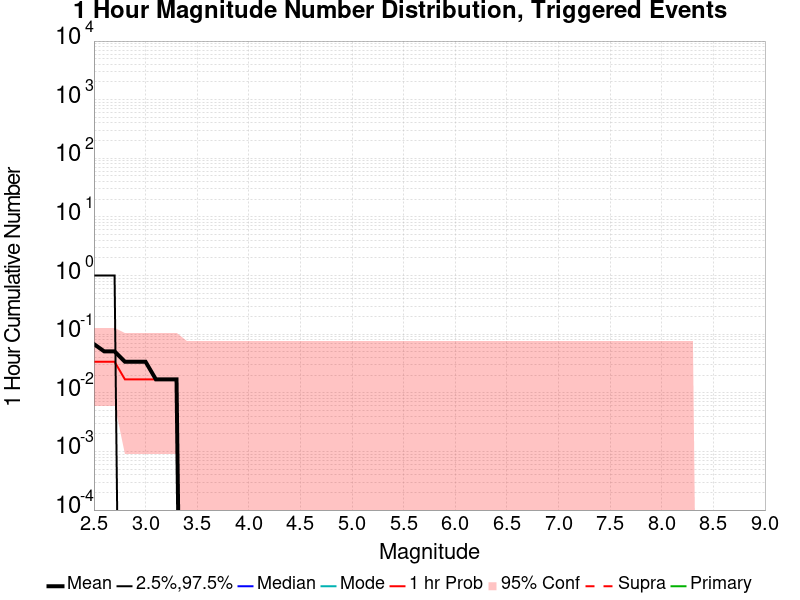

Data behind this chart, as committed beside it:
Mag, Mean, 2.5 %ile, 97.5 %ile, Median, Mode, 1 hr Probability, 1 hr Supra-Seis Prob, Primary Aftershocks Mean
2.5, 0.0678, 0.0, 1.0, 0.0, 0.0, 0.0339, 0.0, 0.0678
2.6, 0.05085, 0.0, 1.0, 0.0, 0.0, 0.0339, 0.0, 0.05085
2.7, 0.05085, 0.0, 1.0, 0.0, 0.0, 0.0339, 0.0, 0.05085
2.8, 0.0339, 0.0, 0.0, 0.0, 0.0, 0.01695, 0.0, 0.0339
2.9, 0.0339, 0.0, 0.0, 0.0, 0.0, 0.01695, 0.0, 0.0339
3.0, 0.0339, 0.0, 0.0, 0.0, 0.0, 0.01695, 0.0, 0.0339
3.1, 0.01695, 0.0, 0.0, 0.0, 0.0, 0.01695, 0.0, 0.01695
3.2, 0.01695, 0.0, 0.0, 0.0, 0.0, 0.01695, 0.0, 0.01695
3.3, 0.01695, 0.0, 0.0, 0.0, 0.0, 0.01695, 0.0, 0.01695
3.4, 0.0, 0.0, 0.0, 0.0, 0.0, 0.0, 0.0, 0.0
3.5, 0.0, 0.0, 0.0, 0.0, 0.0, 0.0, 0.0, 0.0
3.6, 0.0, 0.0, 0.0, 0.0, 0.0, 0.0, 0.0, 0.0
3.7, 0.0, 0.0, 0.0, 0.0, 0.0, 0.0, 0.0, 0.0
3.8, 0.0, 0.0, 0.0, 0.0, 0.0, 0.0, 0.0, 0.0
3.9, 0.0, 0.0, 0.0, 0.0, 0.0, 0.0, 0.0, 0.0
4.0, 0.0, 0.0, 0.0, 0.0, 0.0, 0.0, 0.0, 0.0
4.1, 0.0, 0.0, 0.0, 0.0, 0.0, 0.0, 0.0, 0.0
4.2, 0.0, 0.0, 0.0, 0.0, 0.0, 0.0, 0.0, 0.0
4.3, 0.0, 0.0, 0.0, 0.0, 0.0, 0.0, 0.0, 0.0
4.4, 0.0, 0.0, 0.0, 0.0, 0.0, 0.0, 0.0, 0.0
4.5, 0.0, 0.0, 0.0, 0.0, 0.0, 0.0, 0.0, 0.0
4.6, 0.0, 0.0, 0.0, 0.0, 0.0, 0.0, 0.0, 0.0
4.7, 0.0, 0.0, 0.0, 0.0, 0.0, 0.0, 0.0, 0.0
4.8, 0.0, 0.0, 0.0, 0.0, 0.0, 0.0, 0.0, 0.0
4.9, 0.0, 0.0, 0.0, 0.0, 0.0, 0.0, 0.0, 0.0
5.0, 0.0, 0.0, 0.0, 0.0, 0.0, 0.0, 0.0, 0.0
5.1, 0.0, 0.0, 0.0, 0.0, 0.0, 0.0, 0.0, 0.0
5.2, 0.0, 0.0, 0.0, 0.0, 0.0, 0.0, 0.0, 0.0
5.3, 0.0, 0.0, 0.0, 0.0, 0.0, 0.0, 0.0, 0.0
5.4, 0.0, 0.0, 0.0, 0.0, 0.0, 0.0, 0.0, 0.0
5.5, 0.0, 0.0, 0.0, 0.0, 0.0, 0.0, 0.0, 0.0
5.6, 0.0, 0.0, 0.0, 0.0, 0.0, 0.0, 0.0, 0.0
5.7, 0.0, 0.0, 0.0, 0.0, 0.0, 0.0, 0.0, 0.0
5.8, 0.0, 0.0, 0.0, 0.0, 0.0, 0.0, 0.0, 0.0
5.9, 0.0, 0.0, 0.0, 0.0, 0.0, 0.0, 0.0, 0.0
6.0, 0.0, 0.0, 0.0, 0.0, 0.0, 0.0, 0.0, 0.0
6.1, 0.0, 0.0, 0.0, 0.0, 0.0, 0.0, 0.0, 0.0
6.2, 0.0, 0.0, 0.0, 0.0, 0.0, 0.0, 0.0, 0.0
6.3, 0.0, 0.0, 0.0, 0.0, 0.0, 0.0, 0.0, 0.0
6.4, 0.0, 0.0, 0.0, 0.0, 0.0, 0.0, 0.0, 0.0
6.5, 0.0, 0.0, 0.0, 0.0, 0.0, 0.0, 0.0, 0.0
6.6, 0.0, 0.0, 0.0, 0.0, 0.0, 0.0, 0.0, 0.0
6.7, 0.0, 0.0, 0.0, 0.0, 0.0, 0.0, 0.0, 0.0
6.8, 0.0, 0.0, 0.0, 0.0, 0.0, 0.0, 0.0, 0.0
6.9, 0.0, 0.0, 0.0, 0.0, 0.0, 0.0, 0.0, 0.0
7.0, 0.0, 0.0, 0.0, 0.0, 0.0, 0.0, 0.0, 0.0
7.1, 0.0, 0.0, 0.0, 0.0, 0.0, 0.0, 0.0, 0.0
7.2, 0.0, 0.0, 0.0, 0.0, 0.0, 0.0, 0.0, 0.0
7.3, 0.0, 0.0, 0.0, 0.0, 0.0, 0.0, 0.0, 0.0
7.4, 0.0, 0.0, 0.0, 0.0, 0.0, 0.0, 0.0, 0.0
7.5, 0.0, 0.0, 0.0, 0.0, 0.0, 0.0, 0.0, 0.0
7.6, 0.0, 0.0, 0.0, 0.0, 0.0, 0.0, 0.0, 0.0
7.7, 0.0, 0.0, 0.0, 0.0, 0.0, 0.0, 0.0, 0.0
7.8, 0.0, 0.0, 0.0, 0.0, 0.0, 0.0, 0.0, 0.0
7.9, 0.0, 0.0, 0.0, 0.0, 0.0, 0.0, 0.0, 0.0
8.0, 0.0, 0.0, 0.0, 0.0, 0.0, 0.0, 0.0, 0.0
8.1, 0.0, 0.0, 0.0, 0.0, 0.0, 0.0, 0.0, 0.0
8.2, 0.0, 0.0, 0.0, 0.0, 0.0, 0.0, 0.0, 0.0
8.3, 0.0, 0.0, 0.0, 0.0, 0.0, 0.0, 0.0, 0.0
8.4, 0.0, 0.0, 0.0, 0.0, 0.0, 0.0, 0.0, 0.0
... 6 more rows
